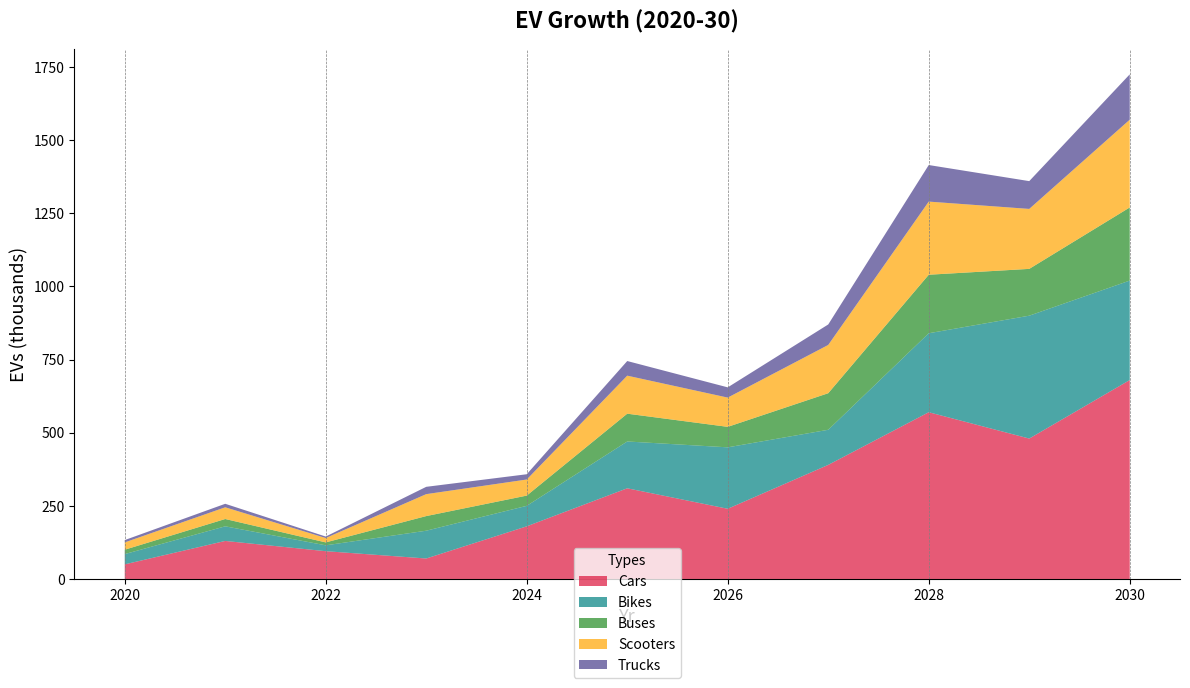

This chart was generated by the following Python code:
import matplotlib.pyplot as plt
import numpy as np

years = np.arange(2020, 2031)

# Randomly altered content within data groups, manually shuffled
electric_cars = [50, 130, 95, 70, 180, 310, 240, 390, 570, 480, 680]
electric_bikes = [35, 50, 20, 95, 70, 160, 210, 120, 270, 420, 340]
electric_buses = [15, 25, 10, 50, 35, 95, 70, 125, 200, 160, 250]
electric_scooters = [25, 40, 15, 75, 55, 130, 100, 165, 250, 205, 300]
electric_trucks = [8, 12, 5, 25, 18, 50, 35, 70, 125, 95, 155]

electric_vehicles = np.array([electric_cars, electric_bikes, electric_buses,
                              electric_scooters, electric_trucks])

fig, ax = plt.subplots(figsize=(12, 7))

ax.stackplot(years, electric_vehicles, labels=['Cars', 'Bikes', 'Buses',
             'Scooters', 'Trucks'], colors=['crimson', 'teal', 'forestgreen',
             'orange', 'darkslateblue'], alpha=0.7)

ax.set_title("EV Growth (2020-30)", fontsize=16, fontweight='bold', pad=15)
ax.set_xlabel("Yr", fontsize=13)
ax.set_ylabel("EVs (thousands)", fontsize=13)

ax.legend(loc='lower center', bbox_to_anchor=(0.5, -0.2), title='Types')

ax.grid(axis='x', color='gray', linestyle='--', lw=0.5)

ax.spines['top'].set_visible(False)
ax.spines['right'].set_visible(False)

plt.tight_layout()
plt.show()
